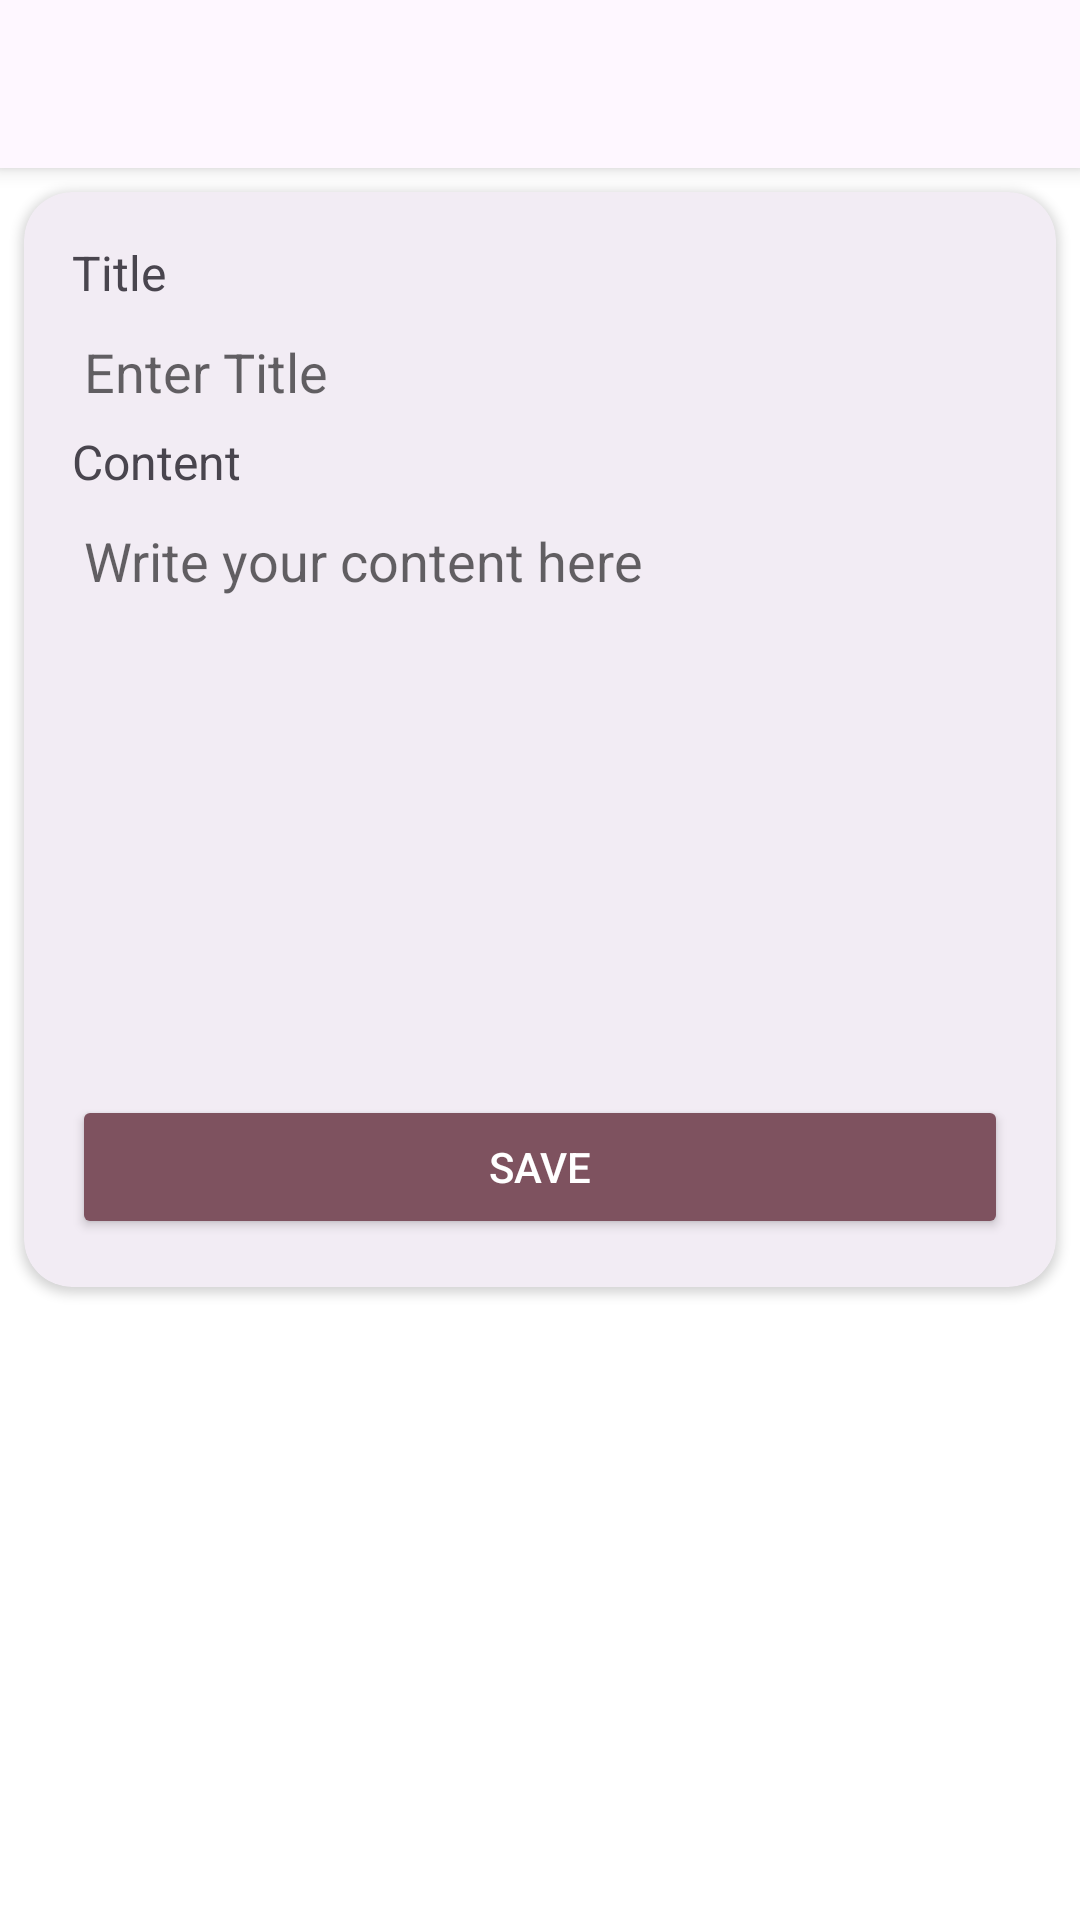

Produce the Android XML layout that renders to this screen, including the resource entries it uses.
<!-- AndroidManifest.xml: application theme AppTheme -->
<!-- res/layout/activity_new_note.xml -->
<?xml version="1.0" encoding="utf-8"?>
<LinearLayout xmlns:android="http://schemas.android.com/apk/res/android"
    xmlns:app="http://schemas.android.com/apk/res-auto"
    xmlns:tools="http://schemas.android.com/tools"
    android:id="@+id/main"
    android:layout_width="match_parent"
    android:layout_height="match_parent"
    tools:context=".ui.notes.NotesActivity"
    android:orientation="vertical"
    >

    <include
        android:id="@+id/toolbarIncl"
        layout="@layout/common_toolbar"/>

    <androidx.cardview.widget.CardView
        android:layout_width="match_parent"
        android:layout_height="wrap_content"
        app:layout_constraintTop_toTopOf="@+id/toolbarIncl"
        app:cardCornerRadius="16dp"
        android:layout_margin="8dp"
        app:cardBackgroundColor="@color/md_theme_surfaceContainer"
        >

        <ScrollView
            android:layout_width="match_parent"
            android:layout_height="match_parent"
            >
            <LinearLayout
                android:layout_width="match_parent"
                android:layout_height="wrap_content"
                android:orientation="vertical"
                android:padding="16dp"
                >

                <TextView
                    android:text="@string/title"
                    android:textColor="@color/md_theme_onSurfaceVariant"
                    android:textSize="16sp"
                    android:layout_width="match_parent"
                    android:layout_height="wrap_content" />

                <EditText
                    android:id="@+id/title"
                    android:layout_width="match_parent"
                    android:layout_height="wrap_content"
                    android:autofillHints="title"
                    android:hint="@string/enter_title"
                    android:inputType="text"
                    android:backgroundTint="#00000000"
                    />

                <TextView
                    android:text="@string/content"
                    android:textColor="@color/md_theme_onSurfaceVariant"
                    android:textSize="16sp"
                    android:layout_width="match_parent"
                    android:layout_height="wrap_content" />

                <EditText
                    android:id="@+id/content"
                    android:layout_width="match_parent"
                    android:layout_height="wrap_content"
                    android:minLines="8"
                    android:autofillHints="text"
                    android:ems="10"
                    android:gravity="start|top"
                    android:hint="@string/write_your_content_here"
                    android:inputType="textMultiLine"
                    android:backgroundTint="#00000000"
                    />

                <Button
                    android:id="@+id/addButton"
                    android:layout_width="match_parent"
                    android:layout_height="wrap_content"
                    android:text="@string/save"
                    android:layout_marginTop="12dp"
                    android:backgroundTint="@color/md_theme_tertiary"
                    android:textColor="@color/md_theme_onTertiary"
                    />
            </LinearLayout>
        </ScrollView>

    </androidx.cardview.widget.CardView>


</LinearLayout>
<!-- res/layout/common_toolbar.xml (included above) -->
<?xml version="1.0" encoding="utf-8"?>
<androidx.appcompat.widget.Toolbar
    xmlns:android="http://schemas.android.com/apk/res/android"
    xmlns:app="http://schemas.android.com/apk/res-auto"
    android:id="@+id/toolbar"
    android:layout_width="match_parent"
    android:layout_height="?attr/actionBarSize"
    android:elevation="4dp"
    android:theme="@style/AppTheme"
    android:background="@color/md_theme_surface"
    app:layout_constraintEnd_toEndOf="parent"
    app:layout_constraintStart_toStartOf="parent"
    app:layout_constraintTop_toTopOf="parent"
    />
<!-- resources referenced by this layout -->
<resources>
  <color name="md_theme_onSurfaceVariant">#49454E</color>
  <color name="md_theme_onTertiary">#FFFFFF</color>
  <color name="md_theme_surface">#FEF7FF</color>
  <color name="md_theme_surfaceContainer">#F2ECF4</color>
  <color name="md_theme_tertiary">#7E525F</color>
  <string name="content">Content</string>
  <string name="enter_title">Enter Title</string>
  <string name="save">Save</string>
  <string name="title">Title</string>
  <string name="write_your_content_here">Write your content here</string>
</resources>
